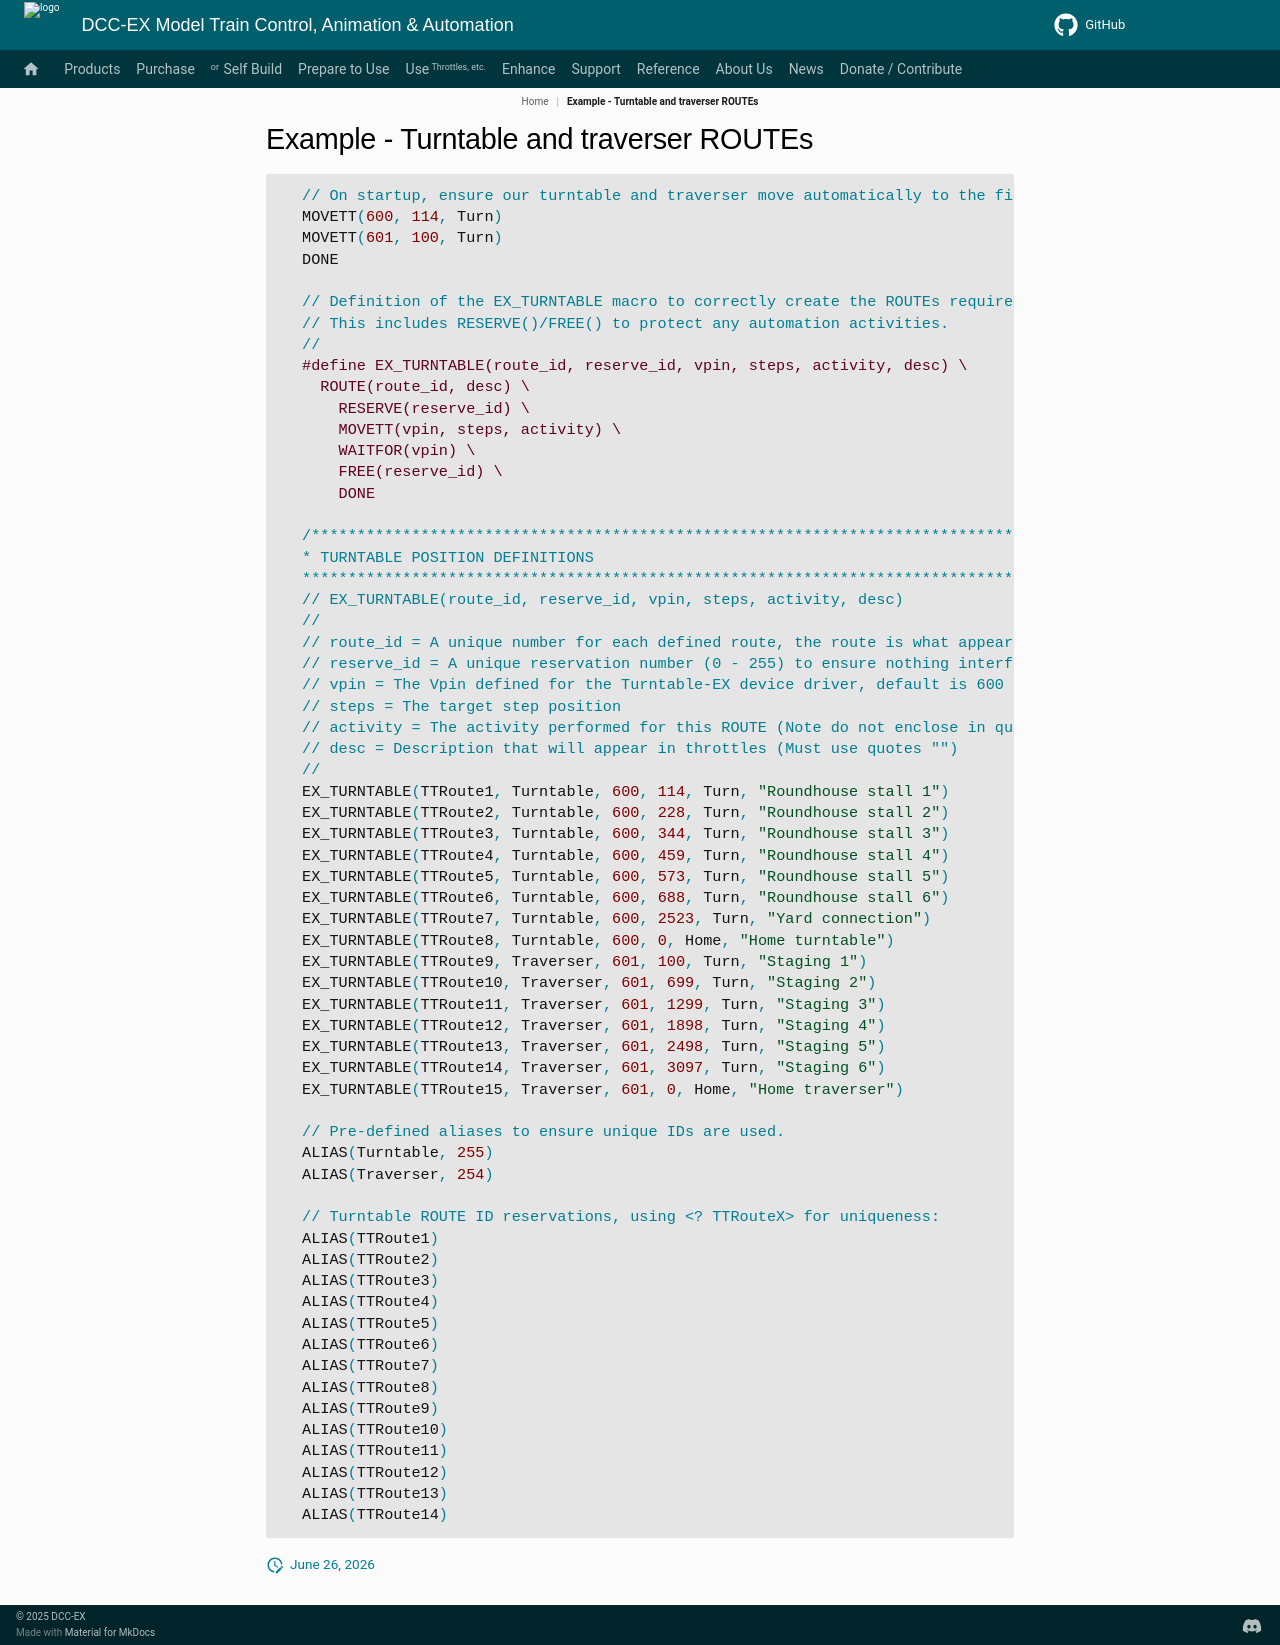

repository: DCC-EX/mkdocs-test · page: products/ex-commandstation/exrail/cookbooks/big-picture/stage5-examples/traverser-example_not_in_nav/index.html · generator: mkdocs

# Example - Turntable and traverser ROUTEs

```cpp
  // On startup, ensure our turntable and traverser move automatically to the first position
  MOVETT(600, 114, Turn)
  MOVETT(601, 100, Turn)
  DONE

  // Definition of the EX_TURNTABLE macro to correctly create the ROUTEs required for each position.
  // This includes RESERVE()/FREE() to protect any automation activities.
  //
  #define EX_TURNTABLE(route_id, reserve_id, vpin, steps, activity, desc) \
    ROUTE(route_id, desc) \
      RESERVE(reserve_id) \
      MOVETT(vpin, steps, activity) \
      WAITFOR(vpin) \
      FREE(reserve_id) \
      DONE

  /**************************************************************************************************
  * TURNTABLE POSITION DEFINITIONS
  *************************************************************************************************/
  // EX_TURNTABLE(route_id, reserve_id, vpin, steps, activity, desc)
  //
  // route_id = A unique number for each defined route, the route is what appears in throttles
  // reserve_id = A unique reservation number (0 - 255) to ensure nothing interferes with automation
  // vpin = The Vpin defined for the Turntable-EX device driver, default is 600
  // steps = The target step position
  // activity = The activity performed for this ROUTE (Note do not enclose in quotes "")
  // desc = Description that will appear in throttles (Must use quotes "")
  //
  EX_TURNTABLE(TTRoute1, Turntable, 600, 114, Turn, "Roundhouse stall 1")
  EX_TURNTABLE(TTRoute2, Turntable, 600, 228, Turn, "Roundhouse stall 2")
  EX_TURNTABLE(TTRoute3, Turntable, 600, 344, Turn, "Roundhouse stall 3")
  EX_TURNTABLE(TTRoute4, Turntable, 600, 459, Turn, "Roundhouse stall 4")
  EX_TURNTABLE(TTRoute5, Turntable, 600, 573, Turn, "Roundhouse stall 5")
  EX_TURNTABLE(TTRoute6, Turntable, 600, 688, Turn, "Roundhouse stall 6")
  EX_TURNTABLE(TTRoute7, Turntable, 600, 2523, Turn, "Yard connection")
  EX_TURNTABLE(TTRoute8, Turntable, 600, 0, Home, "Home turntable")
  EX_TURNTABLE(TTRoute9, Traverser, 601, 100, Turn, "Staging 1")
  EX_TURNTABLE(TTRoute10, Traverser, 601, 699, Turn, "Staging 2")
  EX_TURNTABLE(TTRoute11, Traverser, 601, 1299, Turn, "Staging 3")
  EX_TURNTABLE(TTRoute12, Traverser, 601, 1898, Turn, "Staging 4")
  EX_TURNTABLE(TTRoute13, Traverser, 601, 2498, Turn, "Staging 5")
  EX_TURNTABLE(TTRoute14, Traverser, 601, 3097, Turn, "Staging 6")
  EX_TURNTABLE(TTRoute15, Traverser, 601, 0, Home, "Home traverser")

  // Pre-defined aliases to ensure unique IDs are used.
  ALIAS(Turntable, 255)
  ALIAS(Traverser, 254)

  // Turntable ROUTE ID reservations, using <? TTRouteX> for uniqueness:
  ALIAS(TTRoute1)
  ALIAS(TTRoute2)
  ALIAS(TTRoute3)
  ALIAS(TTRoute4)
  ALIAS(TTRoute5)
  ALIAS(TTRoute6)
  ALIAS(TTRoute7)
  ALIAS(TTRoute8)
  ALIAS(TTRoute9)
  ALIAS(TTRoute10)
  ALIAS(TTRoute11)
  ALIAS(TTRoute12)
  ALIAS(TTRoute13)
  ALIAS(TTRoute14)
```
